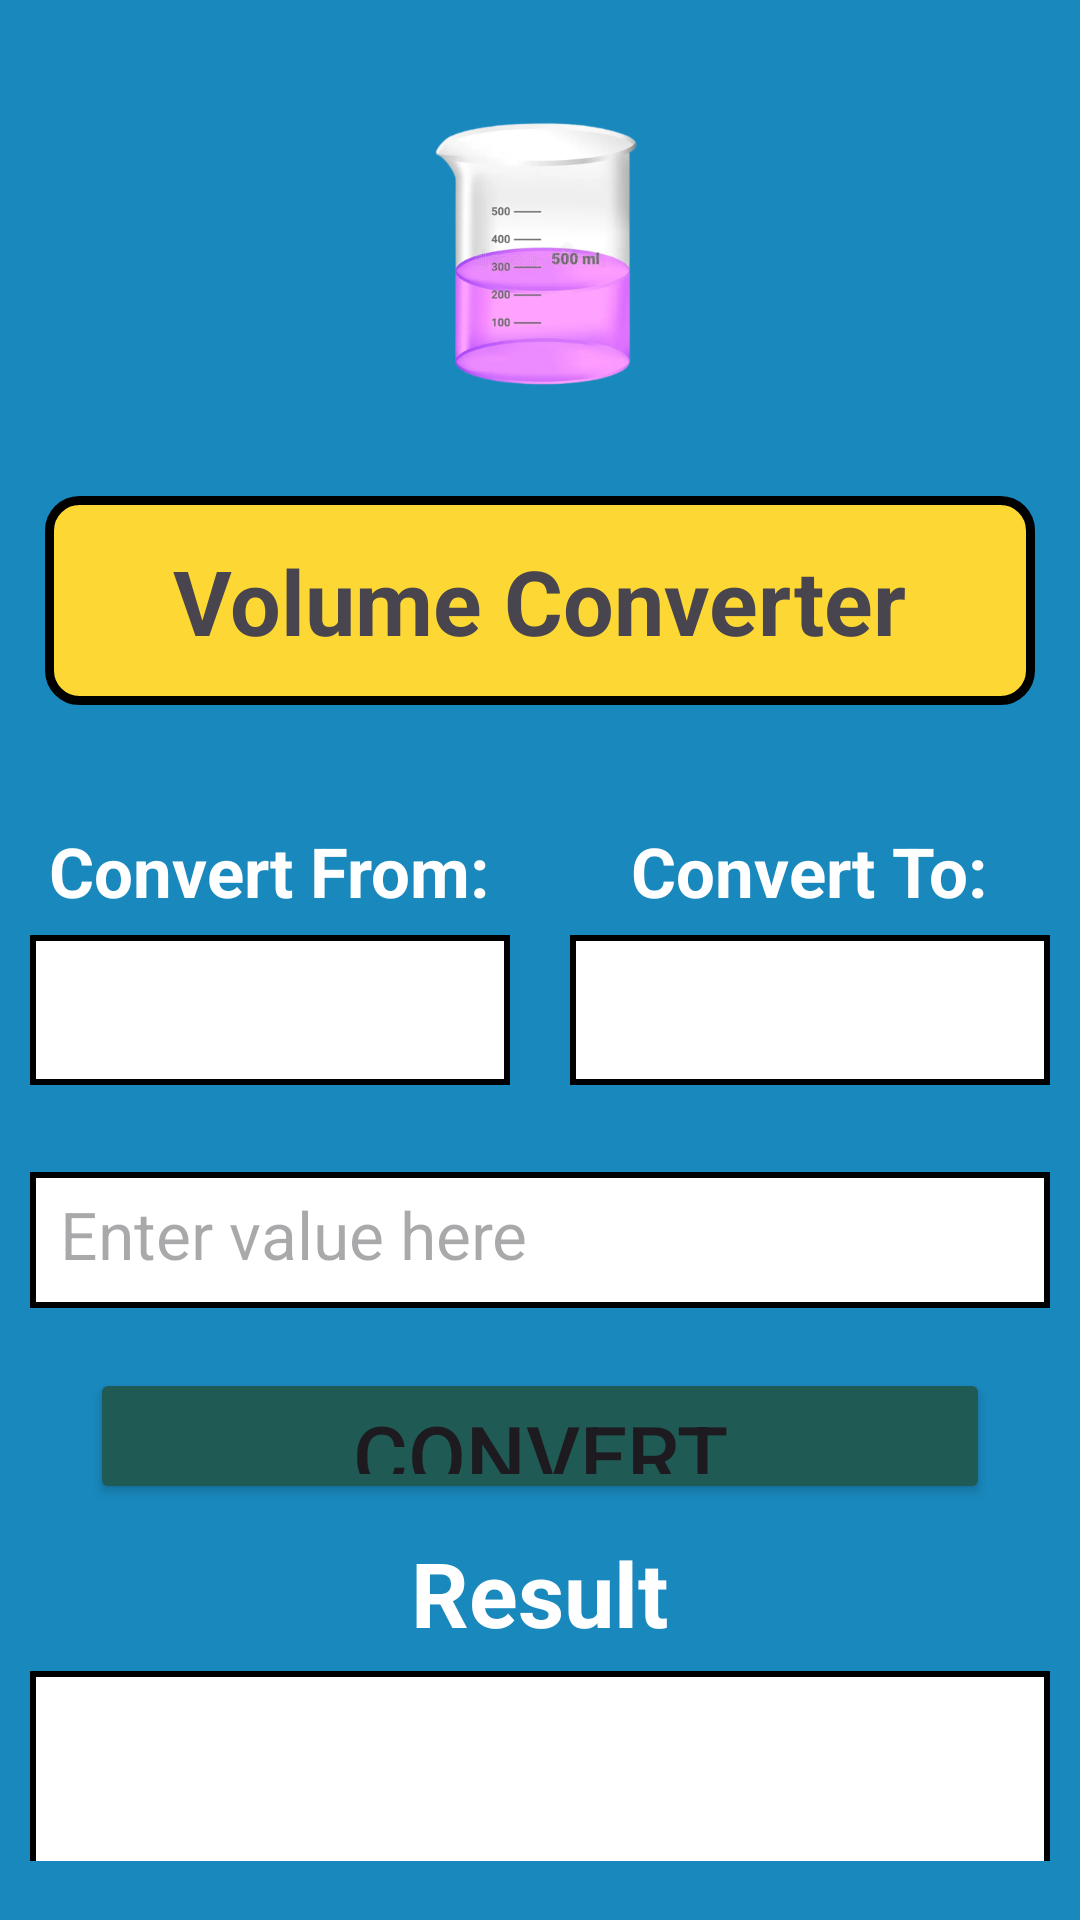

This screen was rendered from an Android layout file. Write that file and the resources it references.
<!-- AndroidManifest.xml: application theme Theme.Conversion_Master -->
<!-- res/layout/activity_volume_converter.xml -->
<?xml version="1.0" encoding="utf-8"?>
<LinearLayout xmlns:android="http://schemas.android.com/apk/res/android"
    xmlns:app="http://schemas.android.com/apk/res-auto"
    xmlns:tools="http://schemas.android.com/tools"
    android:layout_width="match_parent"
    android:layout_height="match_parent"
    tools:context=".Length_Converter"
    android:orientation="vertical"
    android:gravity="center"
    android:weightSum="7"
    android:background="@color/volume_theme">


    <ImageView
        android:layout_width="match_parent"
        android:layout_height="0px"
        android:layout_weight="1.5"
        android:src="@drawable/volume_logo" />


    <LinearLayout
        android:layout_width="match_parent"
        android:layout_height="0px"
        android:layout_weight="0.8"
        android:gravity="center"
        android:background="@drawable/bg_head"
        android:layout_margin="15dp"
        >

        <TextView
            android:gravity="center"
            android:layout_width="wrap_content"
            android:layout_height="wrap_content"
            android:text="Volume Converter"
            android:textSize="30sp"
            android:layout_margin="10dp"
            android:textStyle="bold"/>

    </LinearLayout>

    <LinearLayout
        android:layout_width="match_parent"
        android:layout_height="0px"
        android:layout_weight="1.5"
        android:orientation="horizontal"
        android:gravity="center"
        android:weightSum="2">

        <LinearLayout
            android:layout_width="0px"
            android:layout_height="match_parent"
            android:layout_weight="1"
            android:padding="10dp"
            android:gravity="center"
            android:orientation="vertical">

            <LinearLayout
                android:gravity="center"
                android:layout_width="match_parent"
                android:layout_height="match_parent"
                android:orientation="vertical">
                <TextView
                    android:layout_width="wrap_content"
                    android:layout_height="wrap_content"
                    android:text="Convert From:"
                    android:layout_margin="6dp"
                    android:textSize="23sp"
                    android:textColor="@color/white"
                    android:textStyle="bold"/>

                <Spinner
                    android:layout_width="match_parent"
                    android:layout_height="50dp"
                    android:id="@+id/from_select"
                    android:background="@drawable/bg_spinner"
                    />

            </LinearLayout>





        </LinearLayout>

        <LinearLayout
            android:layout_width="0px"
            android:layout_height="match_parent"
            android:layout_weight="1"
            android:gravity="center"
            android:orientation="vertical"
            android:padding="10dp">

            <LinearLayout
                android:gravity="center"
                android:layout_width="match_parent"
                android:layout_height="match_parent"
                android:orientation="vertical">

                <TextView
                    android:layout_margin="6dp"
                    android:layout_width="wrap_content"
                    android:layout_height="wrap_content"
                    android:text="Convert To:"
                    android:textColor="@color/white"
                    android:textSize="23sp"
                    android:textStyle="bold"/>

                <Spinner
                    android:layout_width="match_parent"
                    android:layout_height="50dp"
                    android:id="@+id/to_select"
                    android:background="@drawable/bg_spinner"
                    />

            </LinearLayout>







        </LinearLayout>



    </LinearLayout>

    <LinearLayout
        android:layout_width="match_parent"
        android:layout_height="0px"
        android:layout_weight="1.5"
        android:orientation="vertical"
        android:gravity="center"
        android:weightSum="2">

        <EditText
            android:layout_width="340dp"
            android:layout_height="60dp"
            android:layout_weight="1"
            android:hint="Enter value here"
            android:textSize="22sp"
            android:padding="10dp"
            android:background="@drawable/bg_spinner"
            android:inputType="number|numberDecimal"
            android:layout_margin="10dp"
            android:id="@+id/value_input"
            />

        <Button
            android:layout_weight="1"
            android:layout_width="300dp"
            android:layout_height="60dp"
            android:layout_margin="10dp"
            android:backgroundTint="@color/btn"
            android:text="Convert"
            android:textSize="28sp"
            android:id="@+id/convert_btn"/>



    </LinearLayout>

    <LinearLayout
        android:layout_width="match_parent"
        android:layout_height="0px"
        android:layout_weight="1.25"
        android:orientation="vertical"
        android:gravity="center">

        <TextView
            android:layout_width="wrap_content"
            android:layout_height="wrap_content"
            android:text="Result"
            android:layout_margin="6dp"
            android:textSize="30sp"
            android:textStyle="bold"
            android:textColor="@color/white"/>

        <TextView
            android:layout_width="340dp"
            android:layout_height="70dp"
            android:textSize="40sp"
            android:padding="10dp"
            android:background="@drawable/bg_spinner"
            android:textStyle="bold"
            android:textColor="@color/btn"
            android:id="@+id/result_tv"/>

    </LinearLayout>

</LinearLayout>
<!-- resources referenced by this layout -->
<resources>
  <color name="btn">#1F5A54</color>
  <color name="volume_theme">#1988BD</color>
  <color name="white">#FFFFFFFF</color>
  <!-- drawable bg_head (drawable) -->
  <?xml version="1.0" encoding="utf-8"?>
  <shape xmlns:android="http://schemas.android.com/apk/res/android">
  
      <stroke android:color="@color/black" android:width="3dp"/>
      <solid android:color="@color/bg_heading"/>
      <corners android:radius="10dp"/>
  
  </shape>
  <!-- drawable bg_spinner (drawable) -->
  <?xml version="1.0" encoding="utf-8"?>
  <shape xmlns:android="http://schemas.android.com/apk/res/android">
  
      <stroke android:color="@color/black" android:width="2dp"/>
      <solid android:color="@color/white"/>
  </shape>
  <!-- drawable volume_logo: png bitmap (drawable, 67782 bytes) -->
  <style name="Theme.Conversion_Master" parent="Base.Theme.Conversion_Master" />
  <color name="black">#FF000000</color>
  <color name="bg_heading">#FDD835</color>
  <style name="Base.Theme.Conversion_Master" parent="Theme.Material3.DayNight.NoActionBar">
          
          
      </style>
</resources>
